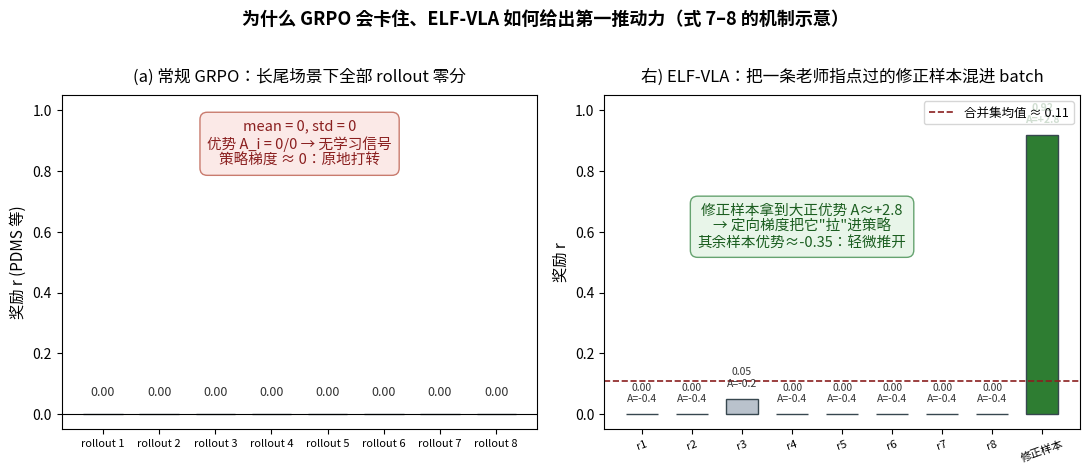

Generate this figure with matplotlib: (Note: this script raises an exception after producing the figure.)
# -*- coding: utf-8 -*-
"""GRPO 零奖励僵局 vs ELF-VLA 的反馈修正：优势信号从哪里来。
左：长尾场景下 n=8 条 rollout 全部得零分 -> 优势全零 -> 梯度消失。
右：混入一条老师指导修正后的高分样本 -> 归一化后它拿到大正优势 -> 定向梯度。
数字为示意（按论文 4.2 节 total-failure 场景的量级构造），机制忠实于式 (7)(8)。
"""
import matplotlib
matplotlib.use("Agg")
import matplotlib.pyplot as plt
import numpy as np

plt.rcParams["font.family"] = "Noto Sans CJK JP"
plt.rcParams["axes.unicode_minus"] = False

fig, axes = plt.subplots(1, 2, figsize=(11, 4.6))

# ---- 左图：全部零分 ----
n = 8
r = np.zeros(n)
ax = axes[0]
bars = ax.bar(range(n), r, color="#b9c2cc", edgecolor="#5a626b", width=0.7)
ax.set_ylim(-0.05, 1.05)
ax.set_xticks(range(n))
ax.set_xticklabels([f"rollout {i+1}" for i in range(n)], fontsize=8)
ax.set_ylabel("奖励 r (PDMS 等)", fontsize=11)
ax.set_title("(a) 常规 GRPO：长尾场景下全部 rollout 零分", fontsize=12, pad=10)
ax.axhline(0, color="black", linewidth=0.8)
for i in range(n):
    ax.text(i, 0.06, "0.00", ha="center", fontsize=9, color="#333333")
ax.text(3.5, 0.82, "mean = 0, std = 0\n优势 A_i = 0/0 → 无学习信号\n策略梯度 ≈ 0：原地打转",
        ha="center", fontsize=10.5, color="#8a1f1f",
        bbox=dict(boxstyle="round,pad=0.5", fc="#fbe9e7", ec="#c97b6e"))

# ---- 右图：混入修正样本 ----
r2 = np.array([0.0, 0.0, 0.05, 0.0, 0.0, 0.0, 0.0, 0.0, 0.92])  # 最后一条是反馈修正样本
labels = [f"r{i+1}" for i in range(8)] + ["修正样本"]
colors = ["#b9c2cc"] * 8 + ["#2e7d32"]
ax = axes[1]
bars = ax.bar(range(9), r2, color=colors, edgecolor="#37474f", width=0.65)
ax.set_ylim(-0.05, 1.05)
ax.set_xticks(range(9))
ax.set_xticklabels(labels, fontsize=8, rotation=20)
ax.set_ylabel("奖励 r", fontsize=11)
ax.set_title("右) ELF-VLA：把一条老师指点过的修正样本混进 batch", fontsize=12, pad=10)
mean, std = r2.mean(), r2.std()
ax.axhline(mean, color="#8a1f1f", linestyle="--", linewidth=1.2,
           label=f"合并集均值 ≈ {mean:.2f}")
adv = (r2 - mean) / std
for i, (v, a) in enumerate(zip(r2, adv)):
    ax.text(i, v + 0.04, f"{v:.2f}\nA={a:+.1f}", ha="center", fontsize=7.5,
            color="#1b5e20" if i == 8 else "#333333", fontweight="bold" if i == 8 else "normal")
ax.text(3.2, 0.55, "修正样本拿到大正优势 A≈+2.8\n"
        "→ 定向梯度把它\"拉\"进策略\n其余样本优势≈-0.35：轻微推开",
        ha="center", fontsize=10.5, color="#1b5e20",
        bbox=dict(boxstyle="round,pad=0.5", fc="#e8f5e9", ec="#66a370"))
ax.legend(fontsize=9, loc="upper right")

fig.suptitle("为什么 GRPO 会卡住、ELF-VLA 如何给出第一推动力（式 7–8 的机制示意）",
             fontsize=13, fontweight="bold", y=1.02)
fig.tight_layout()
fig.savefig("/home/hatch/workspace/your_files/paper-xray-100/papers/083-Agent-elf-vla/fig-plateau.png",
            dpi=150, bbox_inches="tight")
print("saved fig-plateau.png")
